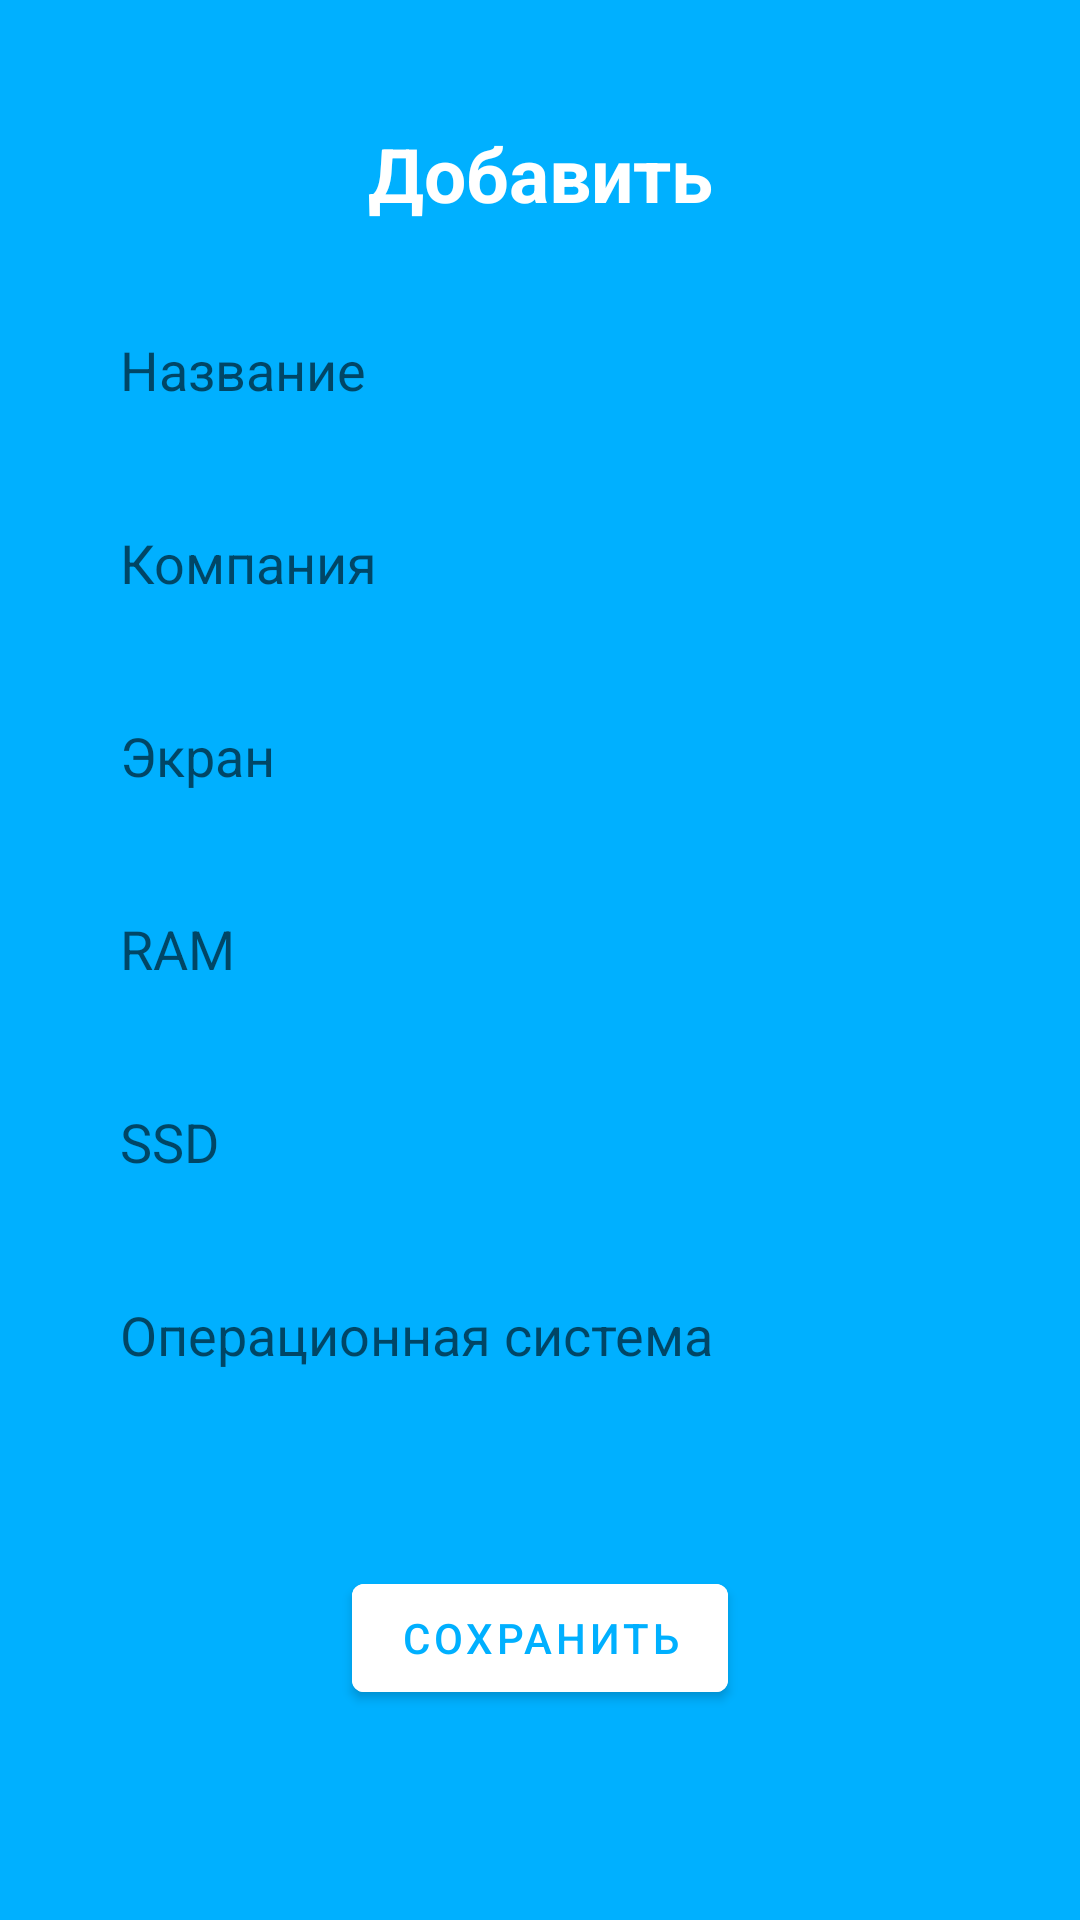

The Android layout XML behind this screen, and the referenced resources:
<!-- AndroidManifest.xml: application theme Theme.VidLab4 -->
<!-- res/layout/activity_add_mono.xml -->
<?xml version="1.0" encoding="utf-8"?>
<androidx.constraintlayout.widget.ConstraintLayout xmlns:android="http://schemas.android.com/apk/res/android"
    xmlns:app="http://schemas.android.com/apk/res-auto"
    xmlns:tools="http://schemas.android.com/tools"
    android:layout_width="match_parent"
    android:layout_height="match_parent"
    android:background="#00B0FF"
    android:orientation="vertical">

    <TextView
        android:id="@+id/layout_title"
        android:layout_width="155dp"
        android:layout_height="36dp"
        android:layout_marginTop="40dp"
        android:gravity="center"
        android:text="@string/add_new_mono"
        android:textColor="@color/white"
        android:textSize="25sp"
        android:textStyle="bold"
        app:layout_constraintEnd_toEndOf="parent"
        app:layout_constraintStart_toStartOf="parent"
        app:layout_constraintTop_toTopOf="parent" />

    <LinearLayout
        android:id="@+id/linearLayout"
        android:layout_width="match_parent"
        android:layout_height="wrap_content"
        android:layout_marginStart="10dp"
        android:layout_marginEnd="10dp"
        android:layout_marginBottom="30dp"
        android:background="@drawable/rounded_corner"
        android:orientation="vertical"
        android:padding="10dp"
        app:layout_constraintBottom_toTopOf="@+id/save_button"
        app:layout_constraintEnd_toEndOf="parent"
        app:layout_constraintStart_toStartOf="parent"
        app:layout_constraintTop_toBottomOf="@+id/layout_title">

        <EditText
            android:id="@+id/input_name"
            android:layout_width="match_parent"
            android:layout_height="wrap_content"
            android:layout_margin="10dp"
            android:background="#3000B0FF"
            android:hint="@string/name"
            android:padding="10dp" />

        <EditText
            android:id="@+id/input_company"
            android:layout_width="match_parent"
            android:layout_height="wrap_content"
            android:layout_margin="10dp"
            android:background="#3000B0FF"
            android:gravity="top"
            android:hint="@string/company"
            android:lines="1"
            android:padding="10dp" />

        <EditText
            android:id="@+id/input_screen"
            android:layout_width="match_parent"
            android:layout_height="wrap_content"
            android:layout_margin="10dp"
            android:background="#3000B0FF"
            android:gravity="top"
            android:hint="@string/screen"
            android:lines="1"
            android:padding="10dp" />

        <EditText
            android:id="@+id/input_ram"
            android:layout_width="match_parent"
            android:layout_height="wrap_content"
            android:layout_margin="10dp"
            android:background="#3000B0FF"
            android:gravity="top"
            android:hint="@string/ram"
            android:lines="1"
            android:padding="10dp" />

        <EditText
            android:id="@+id/input_ssd"
            android:layout_width="match_parent"
            android:layout_height="wrap_content"
            android:layout_margin="10dp"
            android:background="#3000B0FF"
            android:gravity="top"
            android:hint="@string/ssd"
            android:lines="1"
            android:padding="10dp" />

        <EditText
            android:id="@+id/input_system"
            android:layout_width="match_parent"
            android:layout_height="wrap_content"
            android:layout_margin="10dp"
            android:background="#3000B0FF"
            android:gravity="top"
            android:hint="@string/system"
            android:lines="1"
            android:padding="10dp" />

    </LinearLayout>

    <com.google.android.material.button.MaterialButton
        android:id="@+id/save_button"
        android:layout_width="wrap_content"
        android:layout_height="wrap_content"
        android:layout_gravity="center"
        android:layout_marginBottom="70dp"
        android:backgroundTint="@color/white"
        android:text="@string/save"
        android:textColor="#00B0FF"
        app:layout_constraintBottom_toBottomOf="parent"
        app:layout_constraintEnd_toEndOf="parent"
        app:layout_constraintStart_toStartOf="parent" />


</androidx.constraintlayout.widget.ConstraintLayout>
<!-- resources referenced by this layout -->
<resources>
  <string name="add_new_mono">Добавить</string>
  <string name="company">Компания</string>
  <string name="name">Название</string>
  <string name="ram">RAM</string>
  <string name="save">Сохранить</string>
  <string name="screen">Экран</string>
  <string name="ssd">SSD</string>
  <string name="system">Операционная система</string>
  <style name="Theme.VidLab4" parent="Theme.MaterialComponents.DayNight.NoActionBar">
          
          <item name="colorPrimary">@color/purple_500</item>
          <item name="colorPrimaryVariant">@color/purple_700</item>
          <item name="colorOnPrimary">@color/white</item>
          
          <item name="colorSecondary">@color/teal_200</item>
          <item name="colorSecondaryVariant">@color/teal_700</item>
          <item name="colorOnSecondary">@color/black</item>
          
          <item name="android:statusBarColor" tools:targetApi="l">?attr/colorPrimaryVariant</item>
          
      </style>
  <!-- not gathered from this repository: default colours our renderer supplied (Android Studio template values) -->
  <color name="purple_500">#FF6200EE</color>
  <color name="purple_700">#FF3700B3</color>
  <color name="teal_200">#FF03DAC5</color>
  <color name="teal_700">#FF018786</color>
  <color name="black">#FF000000</color>
  <color name="white">#FFFFFFFF</color>
</resources>
